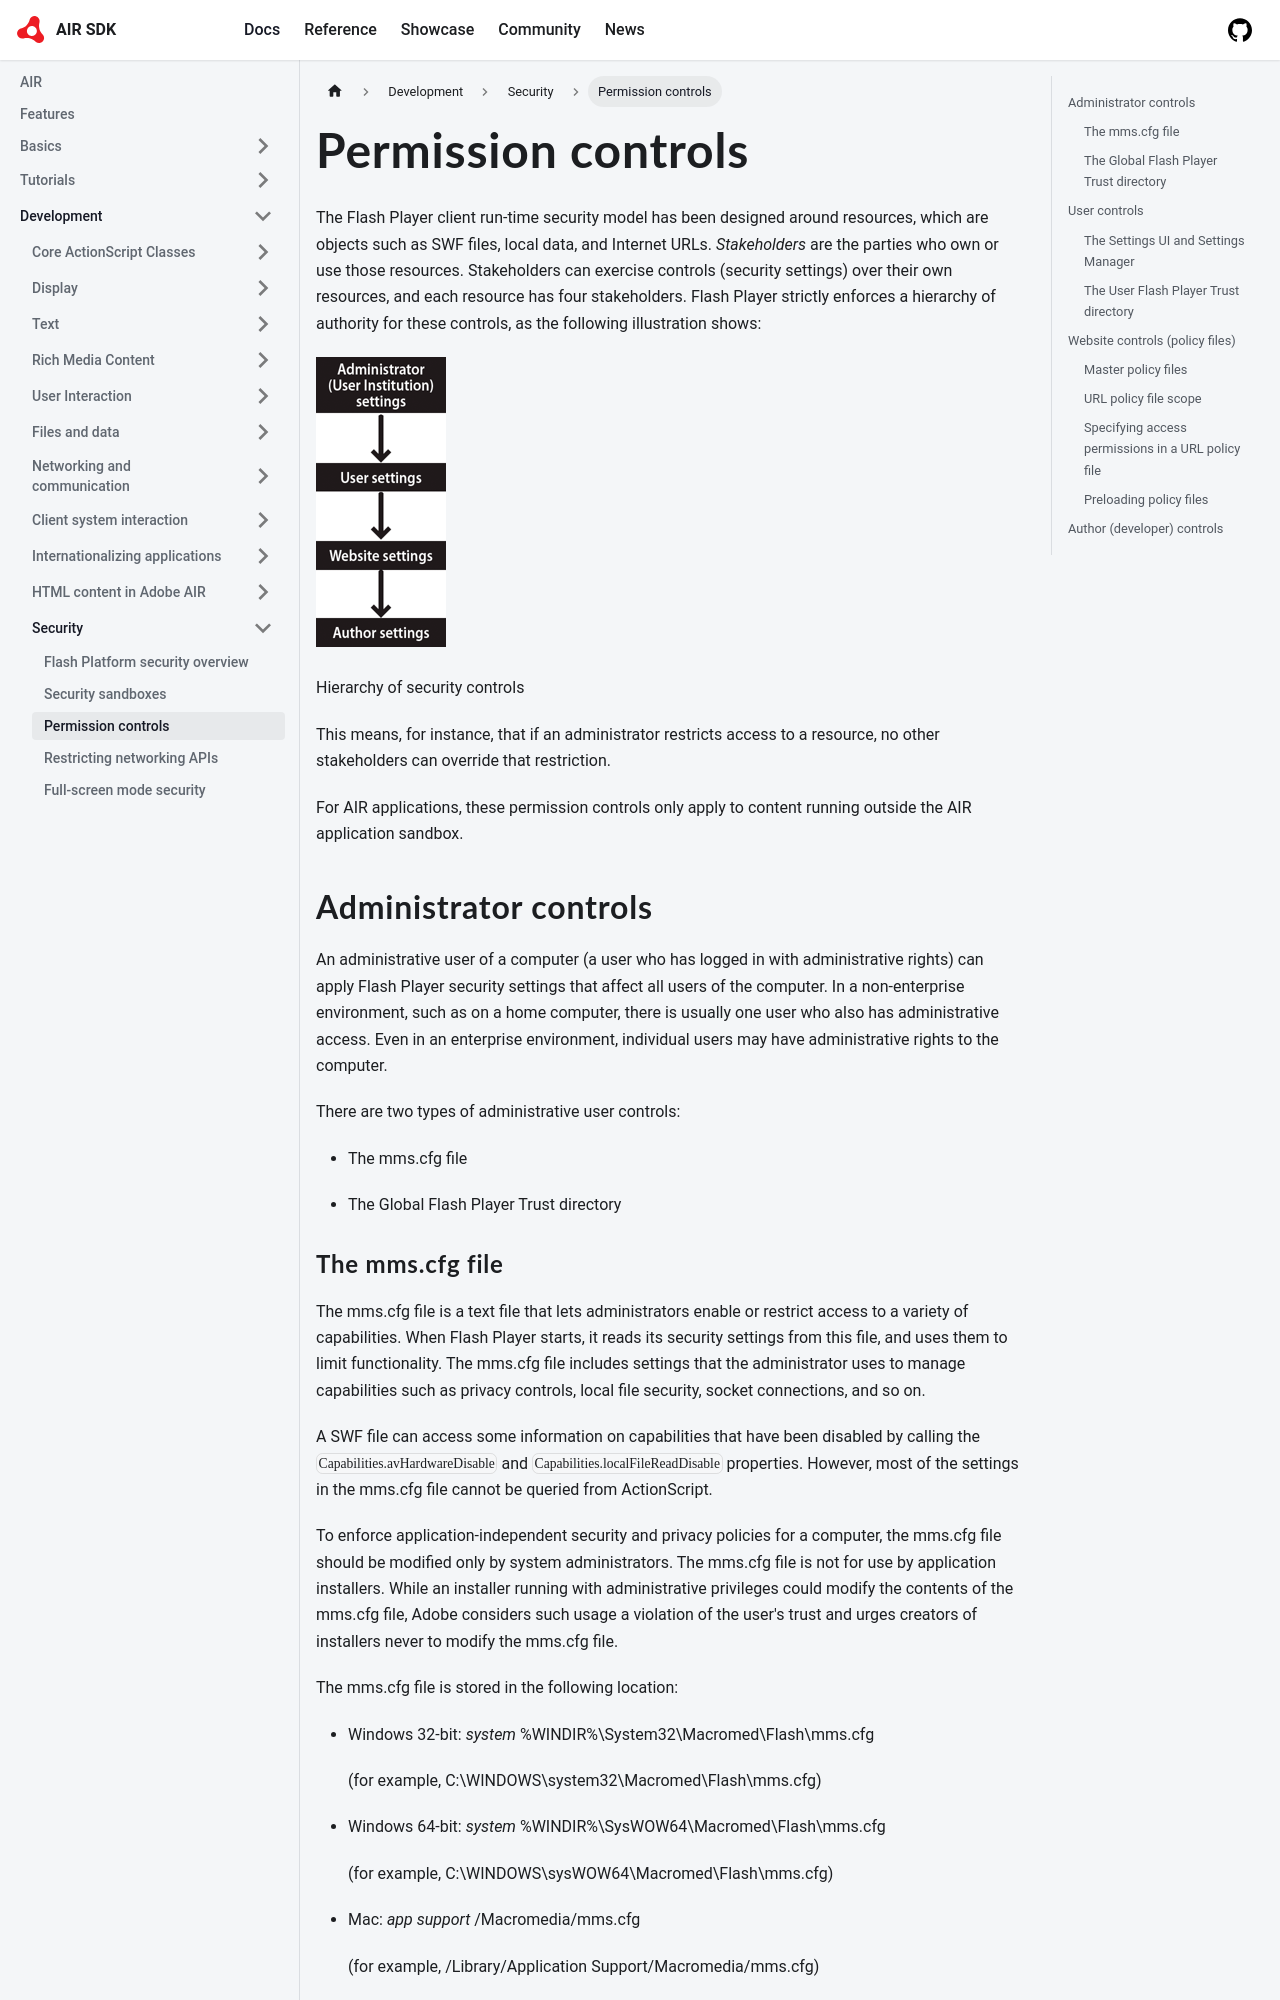

repository: airsdk/airsdk.dev · page: docs/development/security/permission-controls.html · generator: docusaurus

---
sidebar_position: 3
---

# Permission controls

The Flash Player client run-time security model has been designed around
resources, which are objects such as SWF files, local data, and Internet URLs.
_Stakeholders_ are the parties who own or use those resources. Stakeholders can
exercise controls (security settings) over their own resources, and each
resource has four stakeholders. Flash Player strictly enforces a hierarchy of
authority for these controls, as the following illustration shows:

![Hierarchy of authority](../img/sc_hierarchy_securityControl.png)

Hierarchy of security controls

This means, for instance, that if an administrator restricts access to a
resource, no other stakeholders can override that restriction.

For AIR applications, these permission controls only apply to content running
outside the AIR application sandbox.

## Administrator controls

An administrative user of a computer (a user who has logged in with
administrative rights) can apply Flash Player security settings that affect all
users of the computer. In a non-enterprise environment, such as on a home
computer, there is usually one user who also has administrative access. Even in
an enterprise environment, individual users may have administrative rights to
the computer.

There are two types of administrative user controls:

- The mms.cfg file

- The Global Flash Player Trust directory

### The mms.cfg file

The mms.cfg file is a text file that lets administrators enable or restrict
access to a variety of capabilities. When Flash Player starts, it reads its
security settings from this file, and uses them to limit functionality. The
mms.cfg file includes settings that the administrator uses to manage
capabilities such as privacy controls, local file security, socket connections,
and so on.

A SWF file can access some information on capabilities that have been disabled
by calling the `Capabilities.avHardwareDisable` and
`Capabilities.localFileReadDisable` properties. However, most of the settings in
the mms.cfg file cannot be queried from ActionScript.

To enforce application-independent security and privacy policies for a computer,
the mms.cfg file should be modified only by system administrators. The mms.cfg
file is not for use by application installers. While an installer running with
administrative privileges could modify the contents of the mms.cfg file, Adobe
considers such usage a violation of the user's trust and urges creators of
installers never to modify the mms.cfg file.

The mms.cfg file is stored in the following location:

- Windows 32-bit: _system_ %WINDIR%\System32\Macromed\Flash\mms.cfg

  (for example, C:\WINDOWS\system32\Macromed\Flash\mms.cfg)

- Windows 64-bit: _system_ %WINDIR%\SysWOW64\Macromed\Flash\mms.cfg

  (for example, C:\WINDOWS\sysWOW64\Macromed\Flash\mms.cfg)

- Mac: _app support_ /Macromedia/mms.cfg

  (for example, /Library/Application Support/Macromedia/mms.cfg)

- Linux: /etc/adobe/mms.cfg

- Google Chrome: Google Chrome uses its own version of the mms.cfg file, saved
  at:

- Mac: _/Users/(username)_ /Library/Application
  Support/Google/Chrome/Default/Pepper Data/Shockwave Flash/System

- Win: _%USERNAME%_ /AppData/Local/Google/Chrome/User Data/Default/Pepper
  Data/Shockwave Flash/System

  The System directory may not exist. If not, create it manually.

  You might use third-party administration tools, such as Microsoft System
  Management Server, to replicate the configuration file to the user's computer.

  Use the standard techniques provided by your operating system to hide or
  otherwise prevent end users from seeing or modifying the mms.cfg file on their
  systems.

For more information about the mms.cfg file, see the Flash Player Administration
Guide at
[www.adobe.com/go/flash_player_admin](https://web.archive.org/web/20151111130758/http://www.adobe.com/devnet/flashplayer/articles/flash_player_admin_guide.html).
